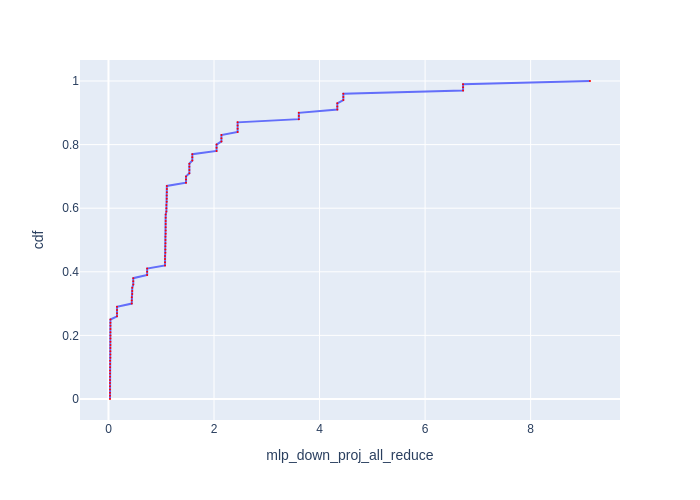

Source data for this figure (header and first rows):
cdf, mlp_down_proj_all_reduce
0.0, 0.02898
0.01, 0.02898
0.02, 0.02898
0.03, 0.02898
0.04, 0.02898
0.05, 0.02898
0.06, 0.02898
0.07, 0.02999
0.08, 0.02999
0.09, 0.02999
0.1, 0.03102
0.11, 0.03102
0.12, 0.03102
0.13, 0.03597
0.14, 0.03597
0.15, 0.03597
0.16, 0.03597
0.17, 0.03699
0.18, 0.03699
0.19, 0.03699
0.2, 0.03699
0.21, 0.03699
0.22, 0.03699
0.23, 0.03699
0.24, 0.03699
0.25, 0.03699
0.26, 0.1619
0.27, 0.1619
0.28, 0.1619
0.29, 0.1619
0.3, 0.4418
0.31, 0.4418
0.32, 0.4418
0.33, 0.4507
0.34, 0.4507
0.35, 0.4507
0.36, 0.47
0.37, 0.47
0.38, 0.47
0.39, 0.7327
0.4, 0.7327
0.41, 0.7327
0.42, 1.071
0.43, 1.071
0.44, 1.071
0.45, 1.071
0.46, 1.078
0.47, 1.078
0.48, 1.078
0.49, 1.08
0.5, 1.08
0.51, 1.08
0.52, 1.084
0.53, 1.084
0.54, 1.084
0.55, 1.084
0.56, 1.084
0.57, 1.084
0.58, 1.084
0.59, 1.097
... 41 more rows
